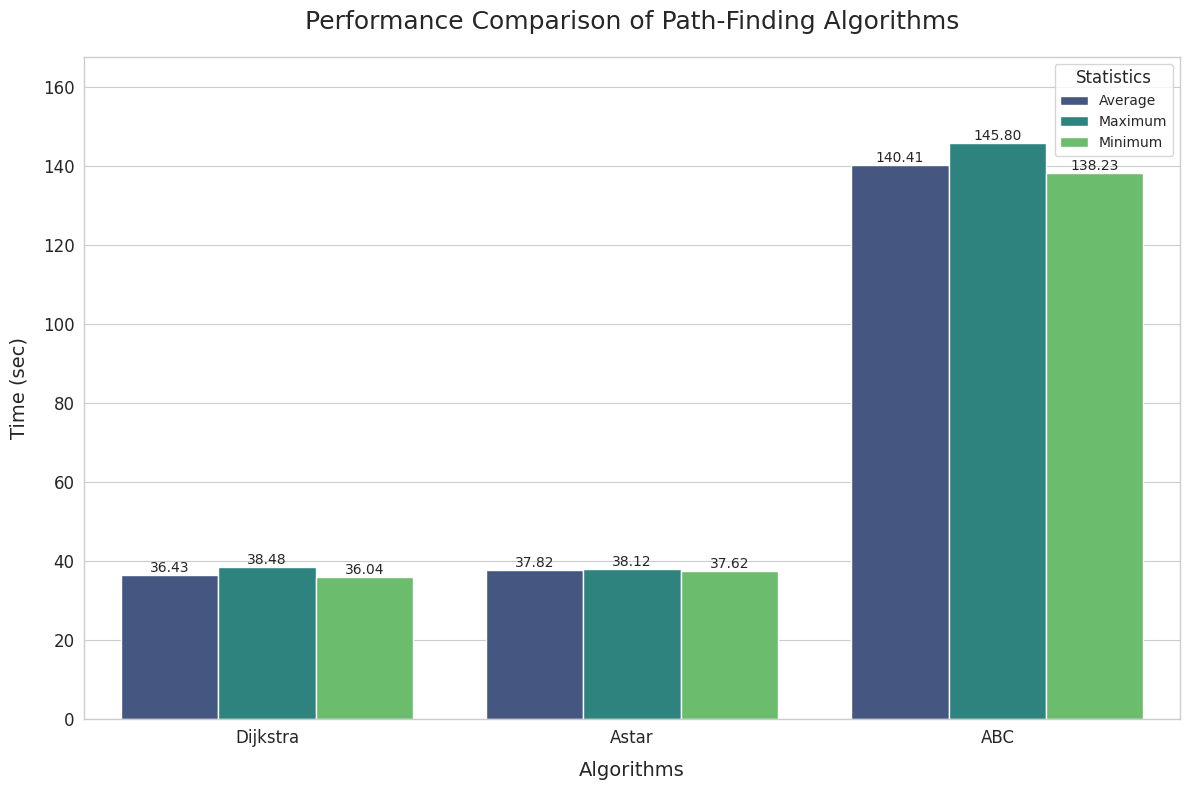

Write the Python code that produced this figure.
import pandas as pd
import seaborn as sns
import matplotlib.pyplot as plt
import numpy as np

# Create a DataFrame with the statistics
algorithms = ['Dijkstra', 'Astar',  'ABC']
avg_values = [36.43, 37.82, 140.41]
max_values = [38.48, 38.12, 145.80]
min_values = [36.04, 37.62, 138.23]

# Reshape data for seaborn
data = pd.DataFrame({
    'Algorithm': np.repeat(algorithms, 3),
    'Statistic': np.tile(['Average', 'Maximum', 'Minimum'], 3),
    'Value': np.concatenate([
        np.array([avg_values[0], max_values[0], min_values[0]]),
        np.array([avg_values[1], max_values[1], min_values[1]]),
        np.array([avg_values[2], max_values[2], min_values[2]])
    ])
})

# Set the style and figure size
sns.set_style("whitegrid")
plt.figure(figsize=(12, 8))

# Create the grouped bar plot with seaborn
ax = sns.barplot(
    x='Algorithm',
    y='Value',
    hue='Statistic',
    data=data,
    palette='viridis'
)

# Add annotations to each bar
for container in ax.containers:
    ax.bar_label(container, fmt='%.2f', fontsize=10)

# Customize the plot
plt.title('Performance Comparison of Path-Finding Algorithms', fontsize=18, pad=20)
plt.xlabel('Algorithms', fontsize=14, labelpad=10)
plt.ylabel('Time (sec)', fontsize=14, labelpad=10)
plt.legend(title='Statistics', title_fontsize=12, fontsize=10)

# Adjust y-axis to start from 0
plt.ylim(0, max(max_values) * 1.15)

# Add a subtle border
for spine in ax.spines.values():
    spine.set_edgecolor('#CCCCCC')
    spine.set_linewidth(1)

# Customize tick parameters
plt.tick_params(axis='both', which='major', labelsize=12)

# Show the plot
plt.tight_layout()
# After creating your plot, before plt.show()
plt.savefig('all_time_300dpi.png', dpi=300, bbox_inches='tight')


plt.savefig('all_time_comparision.png', dpi=300)

